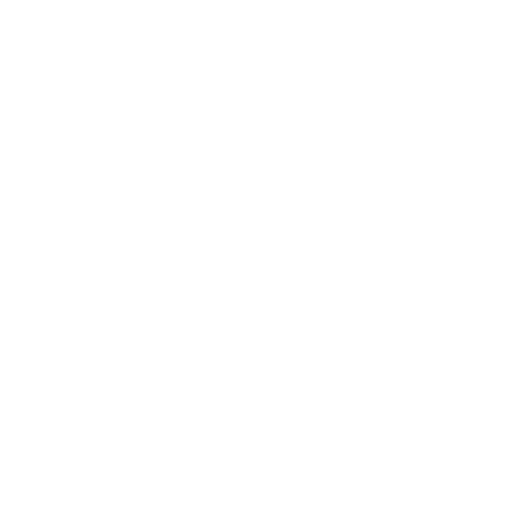
t = 0.00 s
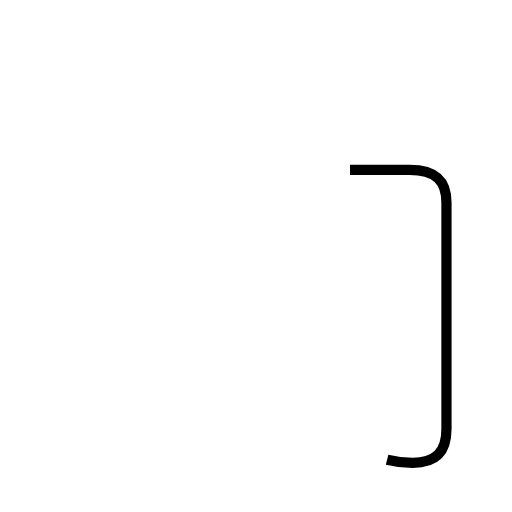
t = 1.24 s
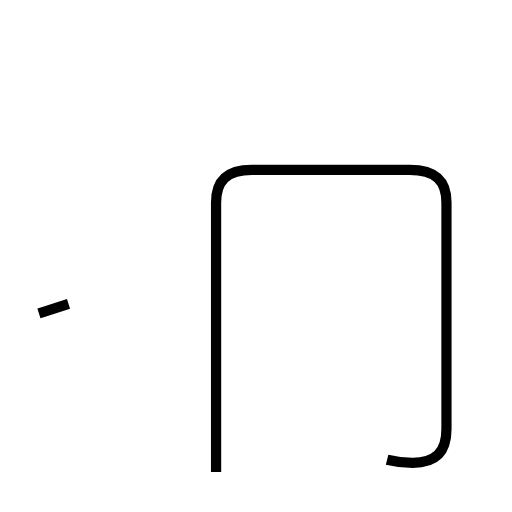
t = 2.57 s
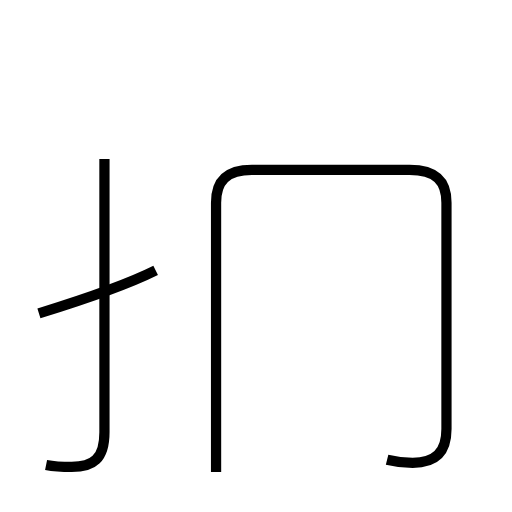
t = 3.89 s
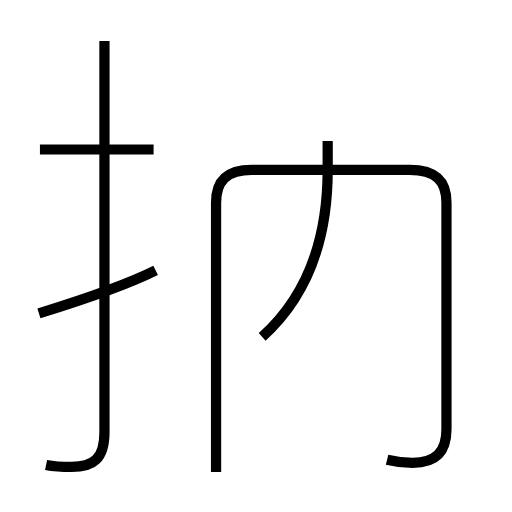
t = 5.19 s
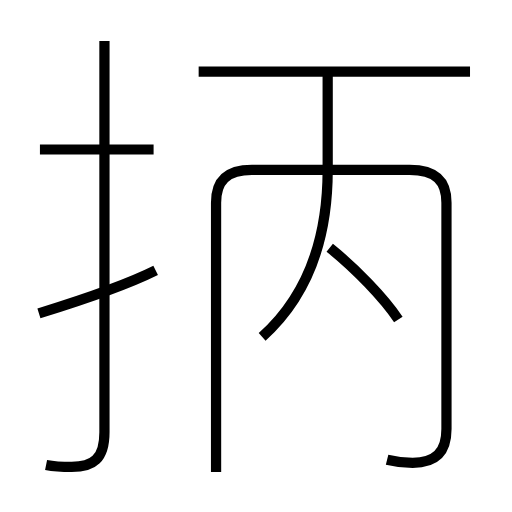
t = 6.49 s

The animated SVG that drew these frames (rendered in a browser with its animation timeline set to each time). Animation: 7 SMIL elements (animate=7); one cycle of 6.49 s.

<?xml version='1.0' encoding='utf-8'?>
<svg viewBox="0.0 -6.0 50.0 50.0" version="1.1" xmlns="http://www.w3.org/2000/svg"><rect x="-1000" y="-1000" width="2000" height="2000" stroke="white" fill="white" /><g style="fill:none;stroke:#000000;stroke-width:1"><path d="M 37.8 0.9 C 38.6 1.1 39.5 1.2 40.3 1.2 C 42.5 1.2 43.6 0.2 43.6 -2.1 L 43.6 -24.2 C 43.6 -26.3 42.6 -27.4 40.0 -27.4 L 24.6 -27.4 C 22.1 -27.4 21.1 -26.3 21.1 -24.2 L 21.1 2.1 " transform="translate(0.0 38.0)" stroke-dasharray="82.7354747812987" stroke-dashoffset="82.7354747812987"><animate attributeName="stroke-dashoffset" from="82.7354747812987" to="0" dur="2.4820642434389613s" begin="0s" fill="freeze" /></path><path d="M 3.8 -13.4 C 8.0 -14.7 12.2 -16.1 15.2 -17.6 " transform="translate(0.0 38.0)" stroke-dasharray="12.161261997770946" stroke-dashoffset="12.161261997770946"><animate attributeName="stroke-dashoffset" from="12.161261997770946" to="0" dur="0.3648378599331284s" begin="2.4820642434389613s" fill="freeze" /></path><path d="M 4.5 1.4 C 5.5 1.6 6.3 1.6 7.0 1.6 C 9.1 1.6 10.2 0.8 10.2 -1.8 L 10.2 -40.0 " transform="translate(0.0 38.0)" stroke-dasharray="46.14252770917276" stroke-dashoffset="46.14252770917276"><animate attributeName="stroke-dashoffset" from="46.14252770917276" to="0" dur="1.3842758312751828s" begin="2.8469021033720896s" fill="freeze" /></path><path d="M 15.0 -29.4 L 3.9 -29.4 " transform="translate(0.0 38.0)" stroke-dasharray="11.1" stroke-dashoffset="11.1"><animate attributeName="stroke-dashoffset" from="11.1" to="0" dur="0.33299999999999996s" begin="4.231177934647272s" fill="freeze" /></path><path d="M 25.6 -11.1 C 29.6 -14.7 32.0 -19.9 32.0 -27.4 L 32.0 -37.2 " transform="translate(0.0 38.0)" stroke-dasharray="27.868153399955546" stroke-dashoffset="27.868153399955546"><animate attributeName="stroke-dashoffset" from="27.868153399955546" to="0" dur="0.8360446019986664s" begin="4.564177934647272s" fill="freeze" /></path><path d="M 38.9 -12.8 C 37.5 -14.9 34.7 -17.8 32.2 -19.8 " transform="translate(0.0 38.0)" stroke-dasharray="9.720363857422448" stroke-dashoffset="9.720363857422448"><animate attributeName="stroke-dashoffset" from="9.720363857422448" to="0" dur="0.29161091572267345s" begin="5.400222536645939s" fill="freeze" /></path><path d="M 45.9 -37.0 L 19.4 -37.0" transform="translate(0.0 38.0)" stroke-dasharray="26.5" stroke-dashoffset="26.5"><animate attributeName="stroke-dashoffset" from="26.5" to="0" dur="0.7949999999999999s" begin="5.691833452368612s" fill="freeze" /></path></g></svg>
